Labelled photos from "dataset", an image-classification folder in springboardmentor200310m/Inters_Branches. The possible labels are: accordion, acoustic guitar, banjo, bass guitar, clarinet, cymbals, dobro, electric guitar, floor tom, harmonica, harmonium, hi-hats, horn, keyboard, mandolin, organ, piano, saxophone, shakers, tambourine, trombone, trumpet, ukulele, violin, cowbell, flute, vibraphone.

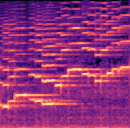
Label: violin

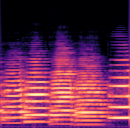
Label: trombone

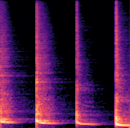
Label: floor tom

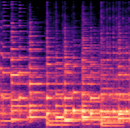
Label: mandolin

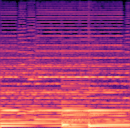
Label: accordion

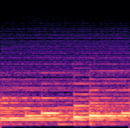
Label: piano
